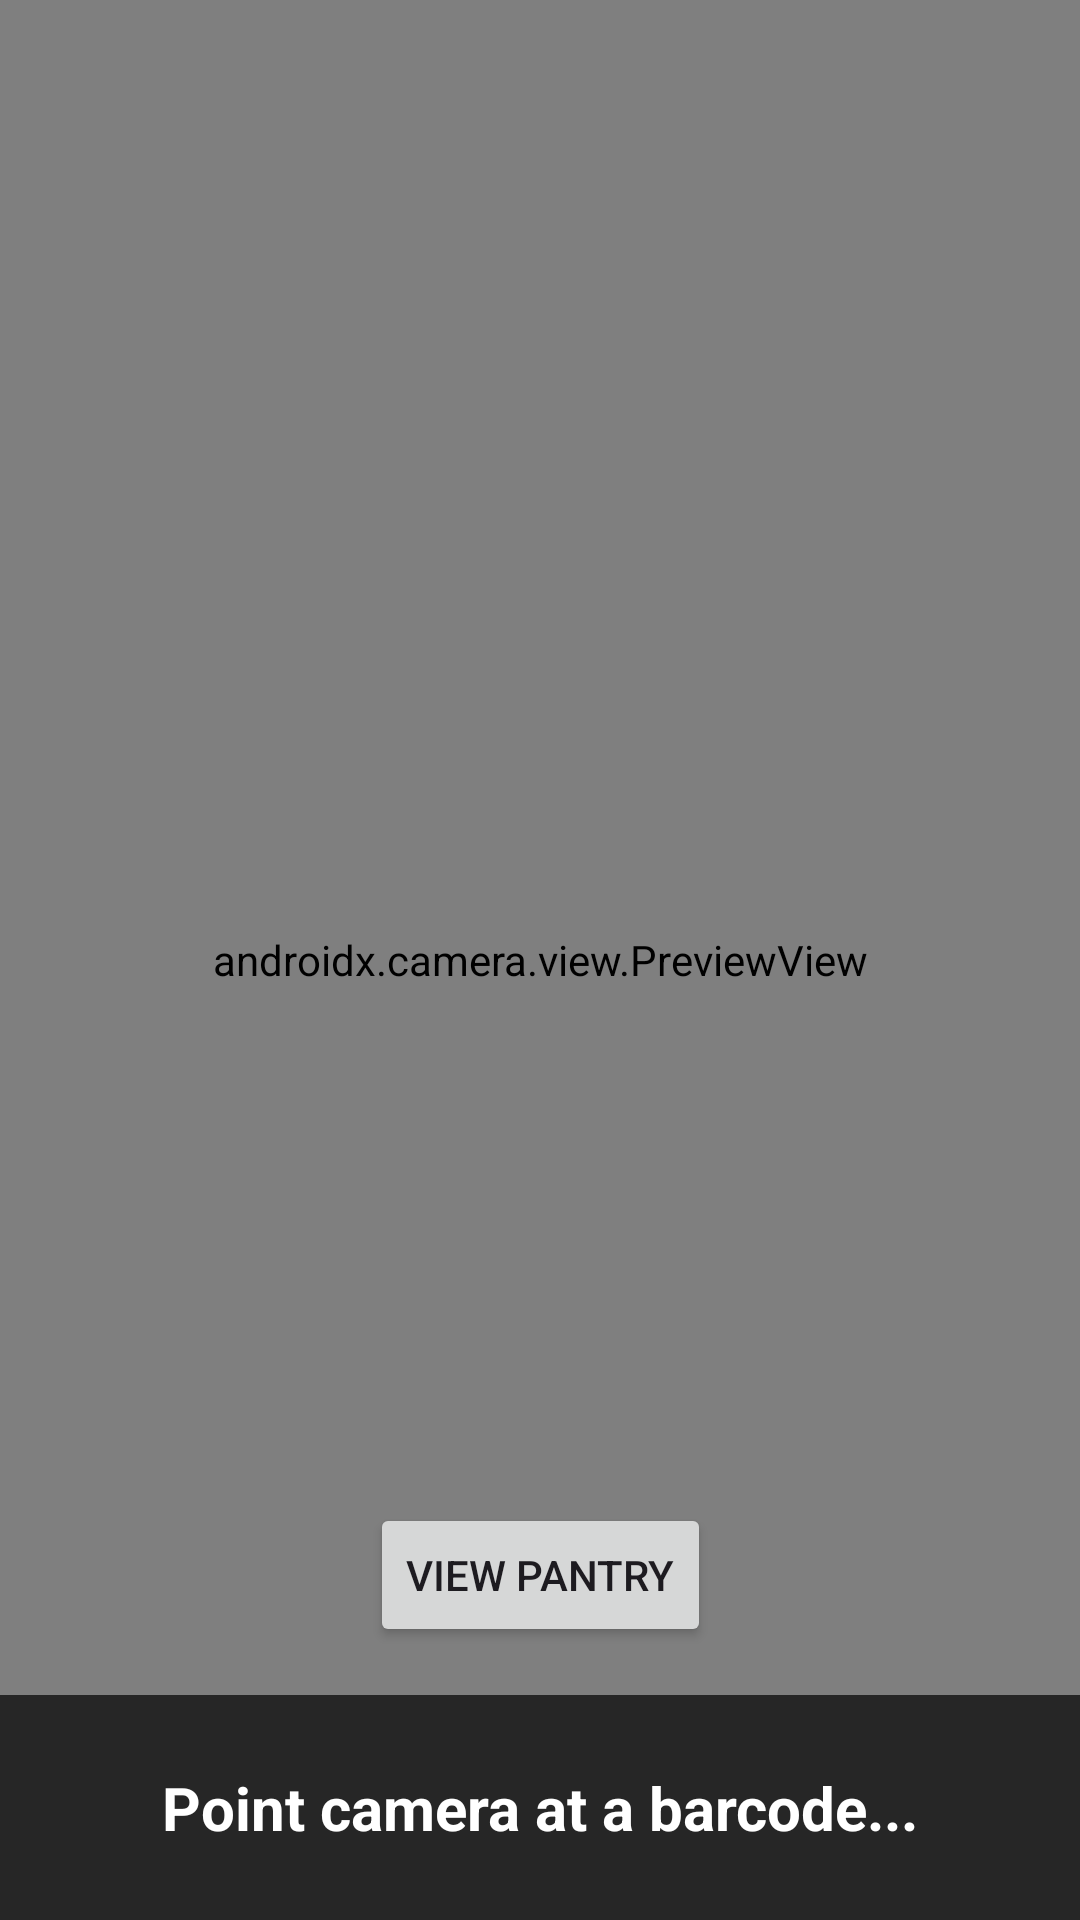

Android layout source for this screen:
<!-- AndroidManifest.xml: application theme Theme.SnapLog -->
<!-- res/layout/activity_main.xml -->
<?xml version="1.0" encoding="utf-8"?>
<androidx.constraintlayout.widget.ConstraintLayout xmlns:android="http://schemas.android.com/apk/res/android"
    xmlns:app="http://schemas.android.com/apk/res-auto"
    xmlns:tools="http://schemas.android.com/tools"
    android:id="@+id/main"
    android:layout_width="match_parent"
    android:layout_height="match_parent"
    tools:context=".activity.MainActivity">

    <androidx.camera.view.PreviewView
        android:id="@+id/viewFinder"
        android:layout_width="match_parent"
        android:layout_height="match_parent"
        app:layout_constraintBottom_toBottomOf="parent"
        app:layout_constraintEnd_toEndOf="parent"
        app:layout_constraintStart_toStartOf="parent"
        app:layout_constraintTop_toTopOf="parent" />

    <TextView
        android:id="@+id/resultTextView"
        android:layout_width="match_parent"
        android:layout_height="wrap_content"
        android:background="#B3000000"
        android:gravity="center"
        android:padding="24dp"
        android:text="Point camera at a barcode..."
        android:textColor="#FFFFFF"
        android:textSize="20sp"
        android:textStyle="bold"
        app:layout_constraintBottom_toBottomOf="parent"
        app:layout_constraintEnd_toEndOf="parent"
        app:layout_constraintStart_toStartOf="parent" />

    <Button
        android:id="@+id/viewPantryButton"
        android:layout_width="wrap_content"
        android:layout_height="wrap_content"
        android:layout_marginBottom="16dp"
        android:text="View Pantry"
        app:layout_constraintBottom_toTopOf="@+id/resultTextView"
        app:layout_constraintEnd_toEndOf="parent"
        app:layout_constraintStart_toStartOf="parent" />

</androidx.constraintlayout.widget.ConstraintLayout>
<!-- resources referenced by this layout -->
<resources>
  <style name="Theme.SnapLog" parent="Base.Theme.SnapLog" />
  <style name="Base.Theme.SnapLog" parent="Theme.Material3.DayNight.NoActionBar">
          
          
      </style>
</resources>
